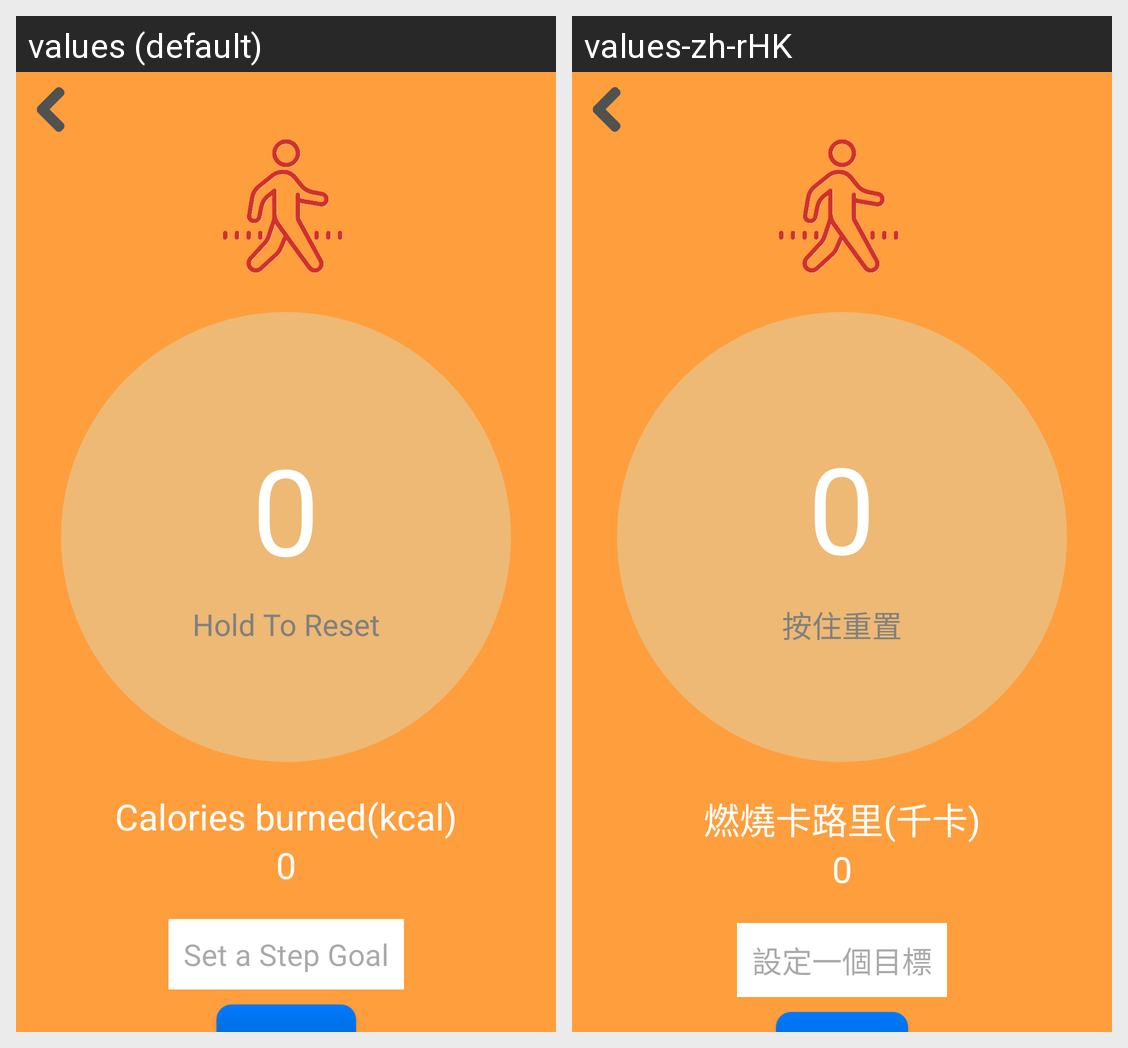

Strings drawn on this Android screen and how each of the app's shown locales translates them:
Android screen res/layout/step.xml rendered under 2 locales, left to right: values (default), values-zh-rHK. Device: Nexus 5 (rendered at 1080×1920; each locale shown at half size, 540×960, under a caption strip naming it); theme Theme.Ea3.
Strings drawn on this screen, with the default value and each locale's value (text and hints the layout hard-codes, and strings that could not be matched under every locale, appear in the picture but are not listed):

HoldToReset
  values: Hold To Reset
  values-zh-rHK: 按住重置

CaloriesBurned
  values: Calories burned(kcal)
  values-zh-rHK: 燃燒卡路里(千卡)

SetAStepGoal
  values: Set a Step Goal
  values-zh-rHK: 設定一個目標
